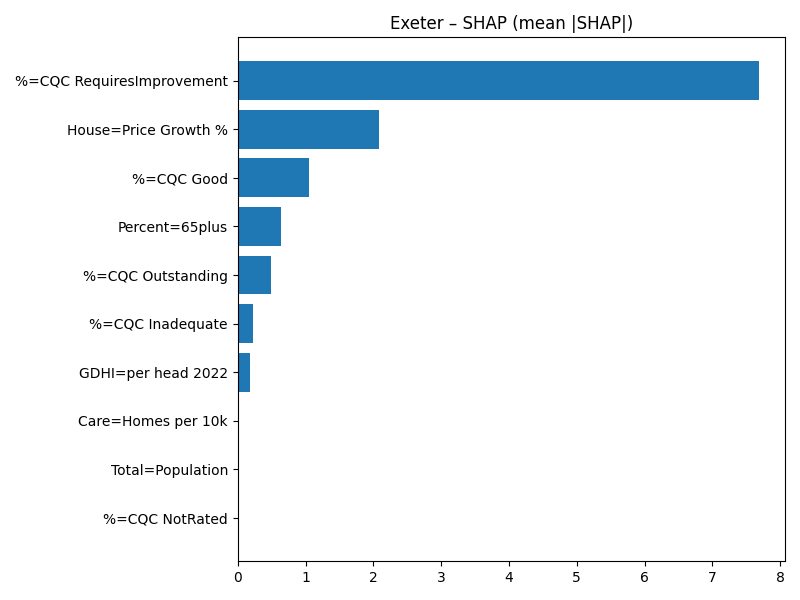

The data file committed next to this chart (first rows):
Term, MeanAbsSHAP, MeanSignedSHAP
%=CQC RequiresImprovement, 7.687, -7.687
House=Price Growth %, 2.081, -2.081
%=CQC Good, 1.049, -1.049
Percent=65plus, 0.6407, -0.6407
%=CQC Outstanding, 0.4919, -0.4919
%=CQC Inadequate, 0.2225, -0.2225
GDHI=per head 2022, 0.1768, -0.1768
Care=Homes per 10k, 0.02553, -0.02553
Total=Population, 0.0008222, 0.0008222
%=CQC NotRated, 0.0, 0.0
